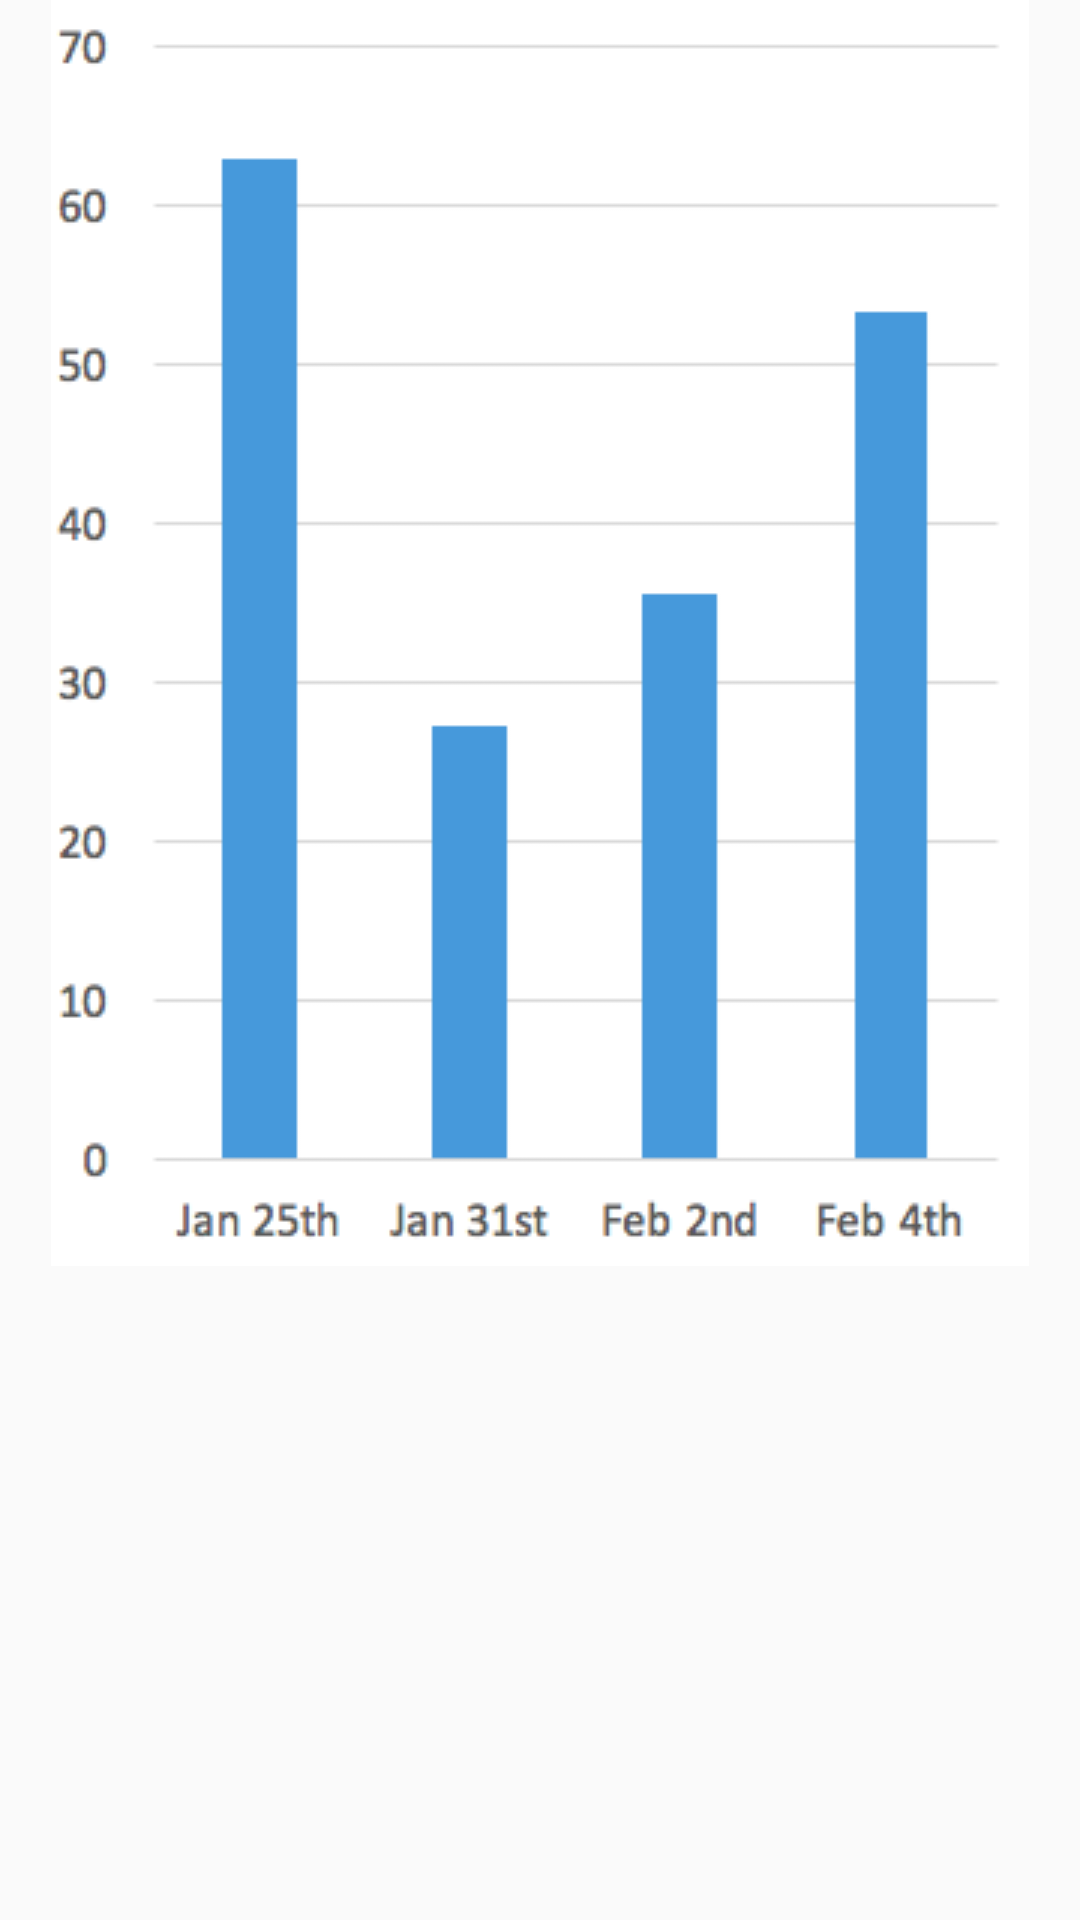

Android layout source for this screen:
<!-- AndroidManifest.xml: application theme AppTheme -->
<!-- res/layout/statistics_graph_fragment.xml -->
<?xml version="1.0" encoding="utf-8"?>
<RelativeLayout xmlns:android="http://schemas.android.com/apk/res/android"
    android:layout_width="match_parent"
    android:layout_height="match_parent">

    <ImageView
        android:id="@+id/imageView1"
        android:layout_centerHorizontal="true"
        android:layout_width="wrap_content"
        android:layout_height="wrap_content"
        android:src="@drawable/graph" />

</RelativeLayout>
<!-- resources referenced by this layout -->
<resources>
  <!-- drawable graph: png bitmap (drawable, 20569 bytes) -->
  <style name="AppTheme" parent="Theme.AppCompat.Light.DarkActionBar">
          
          <item name="colorPrimary">@color/colorPrimary</item>
          <item name="colorPrimaryDark">@color/colorPrimaryDark</item>
          <item name="colorAccent">@color/colorAccent</item>
      </style>
  <color name="colorPrimary">#82B1FF</color>
  <color name="colorPrimaryDark">#494b4e</color>
  <color name="colorAccent">#1A237E</color>
</resources>
